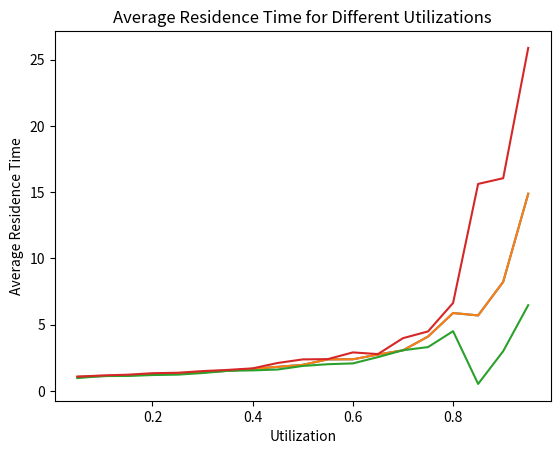

The matplotlib source for this figure:
import random
import math
import statistics
import matplotlib
matplotlib.use('Agg')
from matplotlib import pyplot as plt

#--- Generate an exponential random variate
#
# Input: mu, the parameter of the exponential distribution
# Output: a value x drawn from the exponential distribution with rate mu
def rand_exp(mu):

    # TODO: fill in code to generate and return an exponential RV
    #
    # Look at the inverse CDF examples
    
    rand = random.uniform(0, 1)
    
    number = - math.log(rand)/mu
    
    return number

#--- Simulate the M/M/1 queue
#
# Inputs:
#    arrival_rate
#    avg_service_time
#    n: number of simulated customers
#
# Output: the average residence time of customer in the queue

def simulate(arrival_rate, avg_service_time, n):

    # Generate interarrival times
    # TODO: use rand_exp to generate n interarrival times with parameter arrival_rate
    interarrival_times = []
    
    for i in range(0, n):
    	interarrival_times.append(rand_exp(arrival_rate))
    
    # Generate service times
    # TODO: use rand_exp to generate n service times with parameter 1 / avg_service_time
    service_times = []
    
    for i in range(0, n):
    	service_times.append(rand_exp(avg_service_time))
    # Calculate arrival times
    # TODO: use interarrival times to calculate a list of arrival times
    
    arrival_times = []
    
    total = 0
    
    for i in range(0, n):
    	
    	total = total + interarrival_times[i]
    	arrival_times.append(total)
    	
    	# Initialize other lists
    	enter_service_times = [0] * n
    	departure_times = [0] * n
    	
    	# Setup for first arrival
    	enter_service_times[0] = arrival_times[0]
    	departure_times[0] = enter_service_times[0] + service_times[0]
    	
    # Loop over all other arrivals
    residence_times = [0]*n
    total_residence = 0
    
    for i in range(1, n):
        
        # TODO: calculate enter_service_times[i]
        enter_service_times[i] = max(arrival_times[i], departure_times[i - 1])
        
        # TODO: calculate departure_times[i]
        departure_times[i] = enter_service_times[i] + service_times[i]
    # Calculate residence times
    # TODO: calculate list of residence times
        residence_times[i] = departure_times[i] - arrival_times[i]
        
        total_residence = total_residence + residence_times[i]
    
    # TODO: return average residence time
    average_residence = total_residence/len(residence_times)
    
    for i in range(0, n):
    	print("Person ", i, "\nArrival Time: ", arrival_times[i], "\nDeparture Time: ", departure_times[i], "\nResident Time: ", residence_times[i], "\n")
    
    return average_residence
    
averages = []

x_axis = []
for i in range(1,20):
	averages.append(simulate(i*.05, 1, 5000))
	x_axis.append(round(i*.05, 2))

for i in range(1,20):
	print("Average Residence Time for", round(i*.05, 2), ":", averages[i-1])
	

	
plt.plot(x_axis, averages)

plt.title('Average Residence Time for Different Utilizations')
plt.ylabel('Average Residence Time')
plt.xlabel('Utilization')

plt.savefig('mm1.pdf', bbox_inches= 'tight')

ci_averages = []
LDL = []
UDL = []
set_averages = []
stdev = []

for i in range(1,6):
	ci_averages.append([])
	for j in range(1, 20):
		ci_averages[i-1].append(simulate(j*.05, 1, 1000))
		
		
for j in range(0, 19):
	temp = []
	total = 0
	for i in range(0, 5):
		total = total + ci_averages[i][j]
		temp.append(ci_averages[i][j])
	set_averages.append(statistics.mean(temp));
	stdev.append(statistics.stdev(temp, set_averages[j]))
	
print(set_averages)
print(stdev)

for i in range(0, 19):
	LDL.append(set_averages[i] - 2.776 * (stdev[i] / math.sqrt(5)))
	UDL.append(set_averages[i] + 2.776 * (stdev[i] / math.sqrt(5)))
	
plt.plot(x_axis, averages)
plt.plot(x_axis, LDL)
plt.plot(x_axis, UDL)

plt.title('Average Residence Time for Different Utilizations')
plt.ylabel('Average Residence Time')
plt.xlabel('Utilization')

plt.savefig('mm1.pdf', bbox_inches= 'tight')
